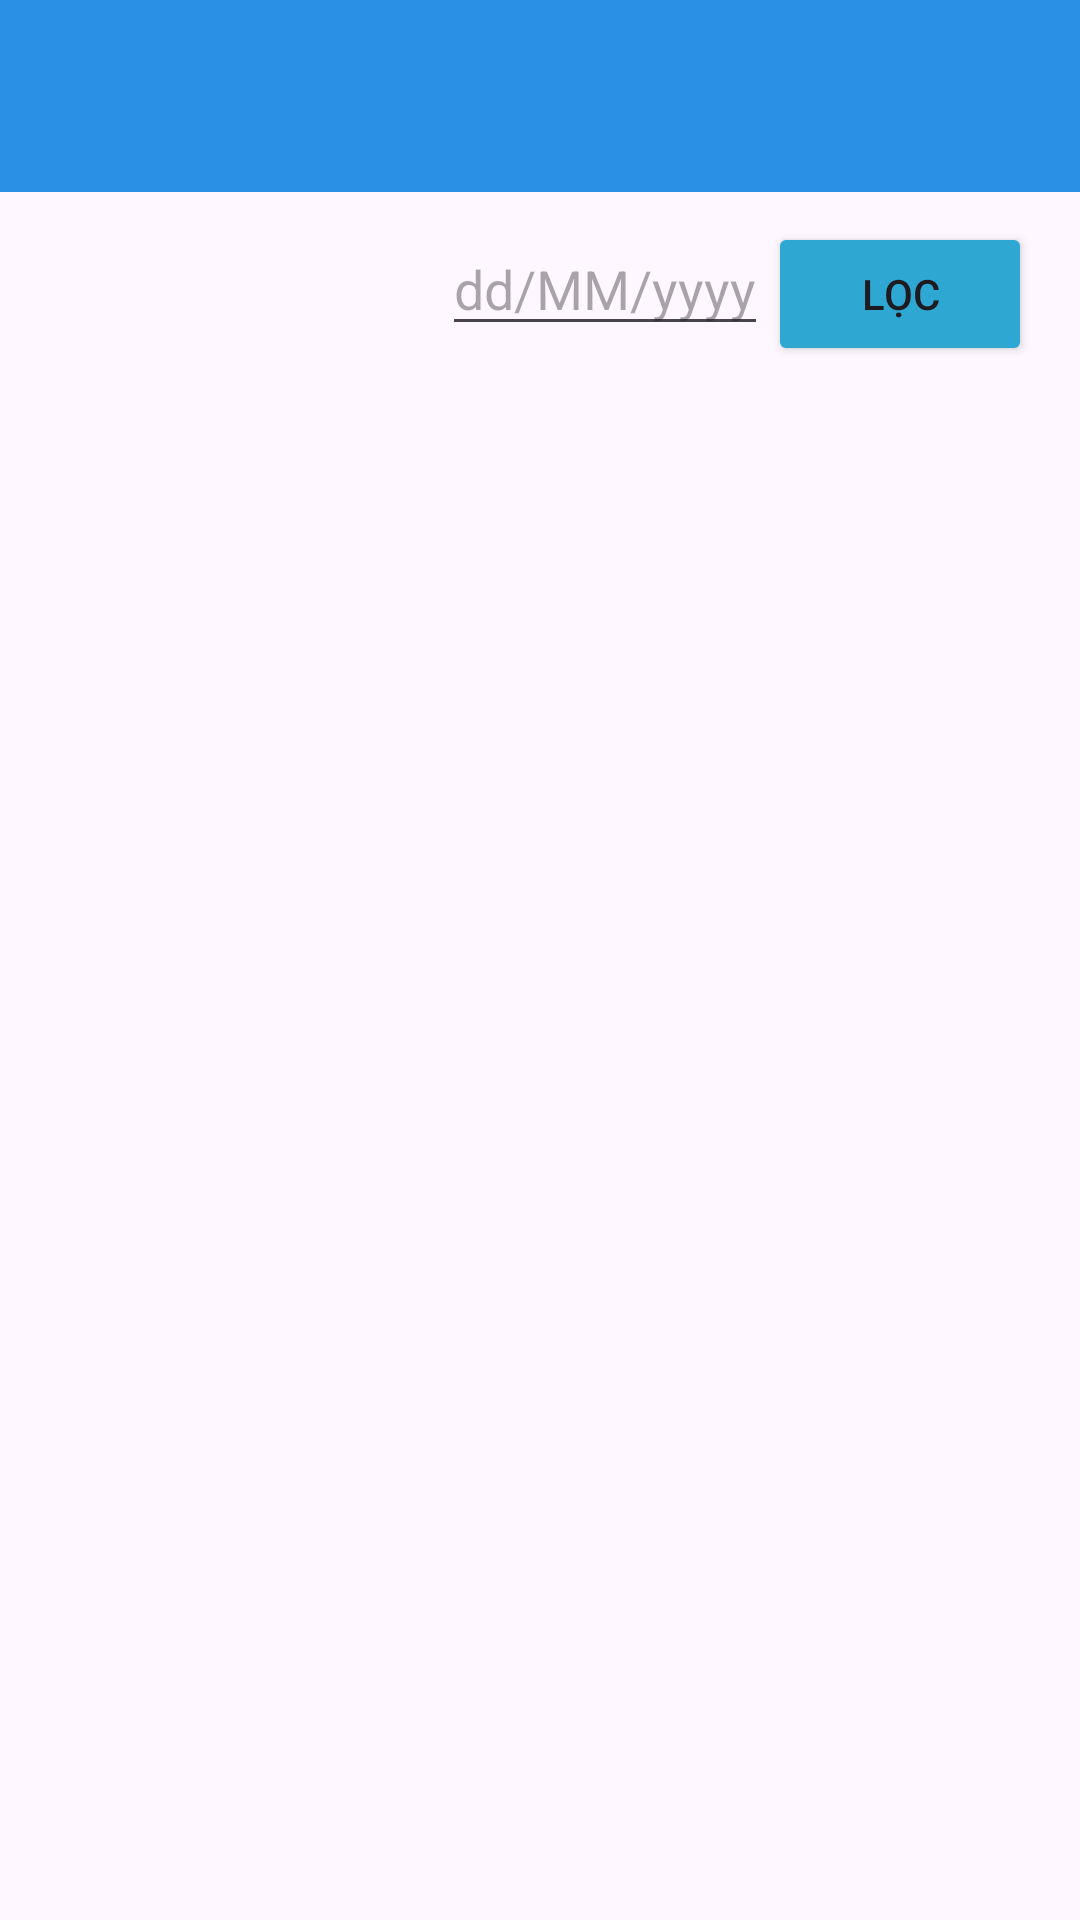

The Android layout XML behind this screen, and the referenced resources:
<!-- AndroidManifest.xml: application theme Theme.Restaurant_Management -->
<!-- res/layout/activity_payment_history.xml -->
<?xml version="1.0" encoding="utf-8"?>
<androidx.constraintlayout.widget.ConstraintLayout xmlns:android="http://schemas.android.com/apk/res/android"
    xmlns:app="http://schemas.android.com/apk/res-auto"
    xmlns:tools="http://schemas.android.com/tools"
    android:id="@+id/main"
    android:layout_width="match_parent"
    android:layout_height="match_parent"
    android:fitsSystemWindows="true"
    tools:context=".View.PaymentHistoryActivity">

    <androidx.appcompat.widget.Toolbar
        android:id="@+id/toolbar"
        android:layout_width="match_parent"
        android:layout_height="wrap_content"
        android:background="@color/blue2"
        app:layout_constraintStart_toStartOf="parent"
        app:layout_constraintTop_toTopOf="parent"
        app:titleTextColor="@color/white" />

    <ImageView
        android:id="@+id/imvMenu"
        android:layout_width="30dp"
        android:layout_height="30dp"
        android:layout_marginEnd="16dp"
        android:src="@drawable/icon_menu3cham"
        app:layout_constraintTop_toTopOf="@id/toolbar"
        app:layout_constraintBottom_toBottomOf="@id/toolbar"
        app:layout_constraintEnd_toEndOf="parent"/>
    <EditText
        android:id="@+id/editText"
        android:layout_width="wrap_content"
        android:layout_height="wrap_content"
        android:layout_marginTop="10dp"
        android:hint="dd/MM/yyyy"
        app:layout_constraintEnd_toStartOf="@+id/btnFind"
        app:layout_constraintTop_toBottomOf="@+id/toolbar" />

    <Button
        android:id="@+id/btnFind"
        android:layout_width="wrap_content"
        android:layout_height="wrap_content"
        android:layout_marginStart="10dp"
        android:backgroundTint="@color/blue"
        android:text="Lọc"
        android:layout_marginEnd="16dp"
        app:layout_constraintEnd_toEndOf="parent"
        app:layout_constraintTop_toTopOf="@+id/editText" />

    <androidx.core.widget.NestedScrollView
        android:layout_width="match_parent"
        android:layout_height="0dp"
        android:padding="16dp"
        app:layout_constraintBottom_toBottomOf="parent"
        app:layout_constraintTop_toBottomOf="@+id/editText"
        app:layout_constraintVertical_weight="1">

        <androidx.recyclerview.widget.RecyclerView
            android:id="@+id/rcBill"
            android:layout_width="match_parent"
            android:layout_height="wrap_content" />
    </androidx.core.widget.NestedScrollView>
</androidx.constraintlayout.widget.ConstraintLayout>
<!-- resources referenced by this layout -->
<resources>
  <color name="blue">#2EA7D3</color>
  <color name="blue2">#2891E6</color>
  <color name="white">#FFFFFFFF</color>
  <style name="Theme.Restaurant_Management" parent="Base.Theme.Restaurant_Management" />
  <style name="Base.Theme.Restaurant_Management" parent="Theme.Material3.DayNight.NoActionBar">
          
          
      </style>
</resources>
